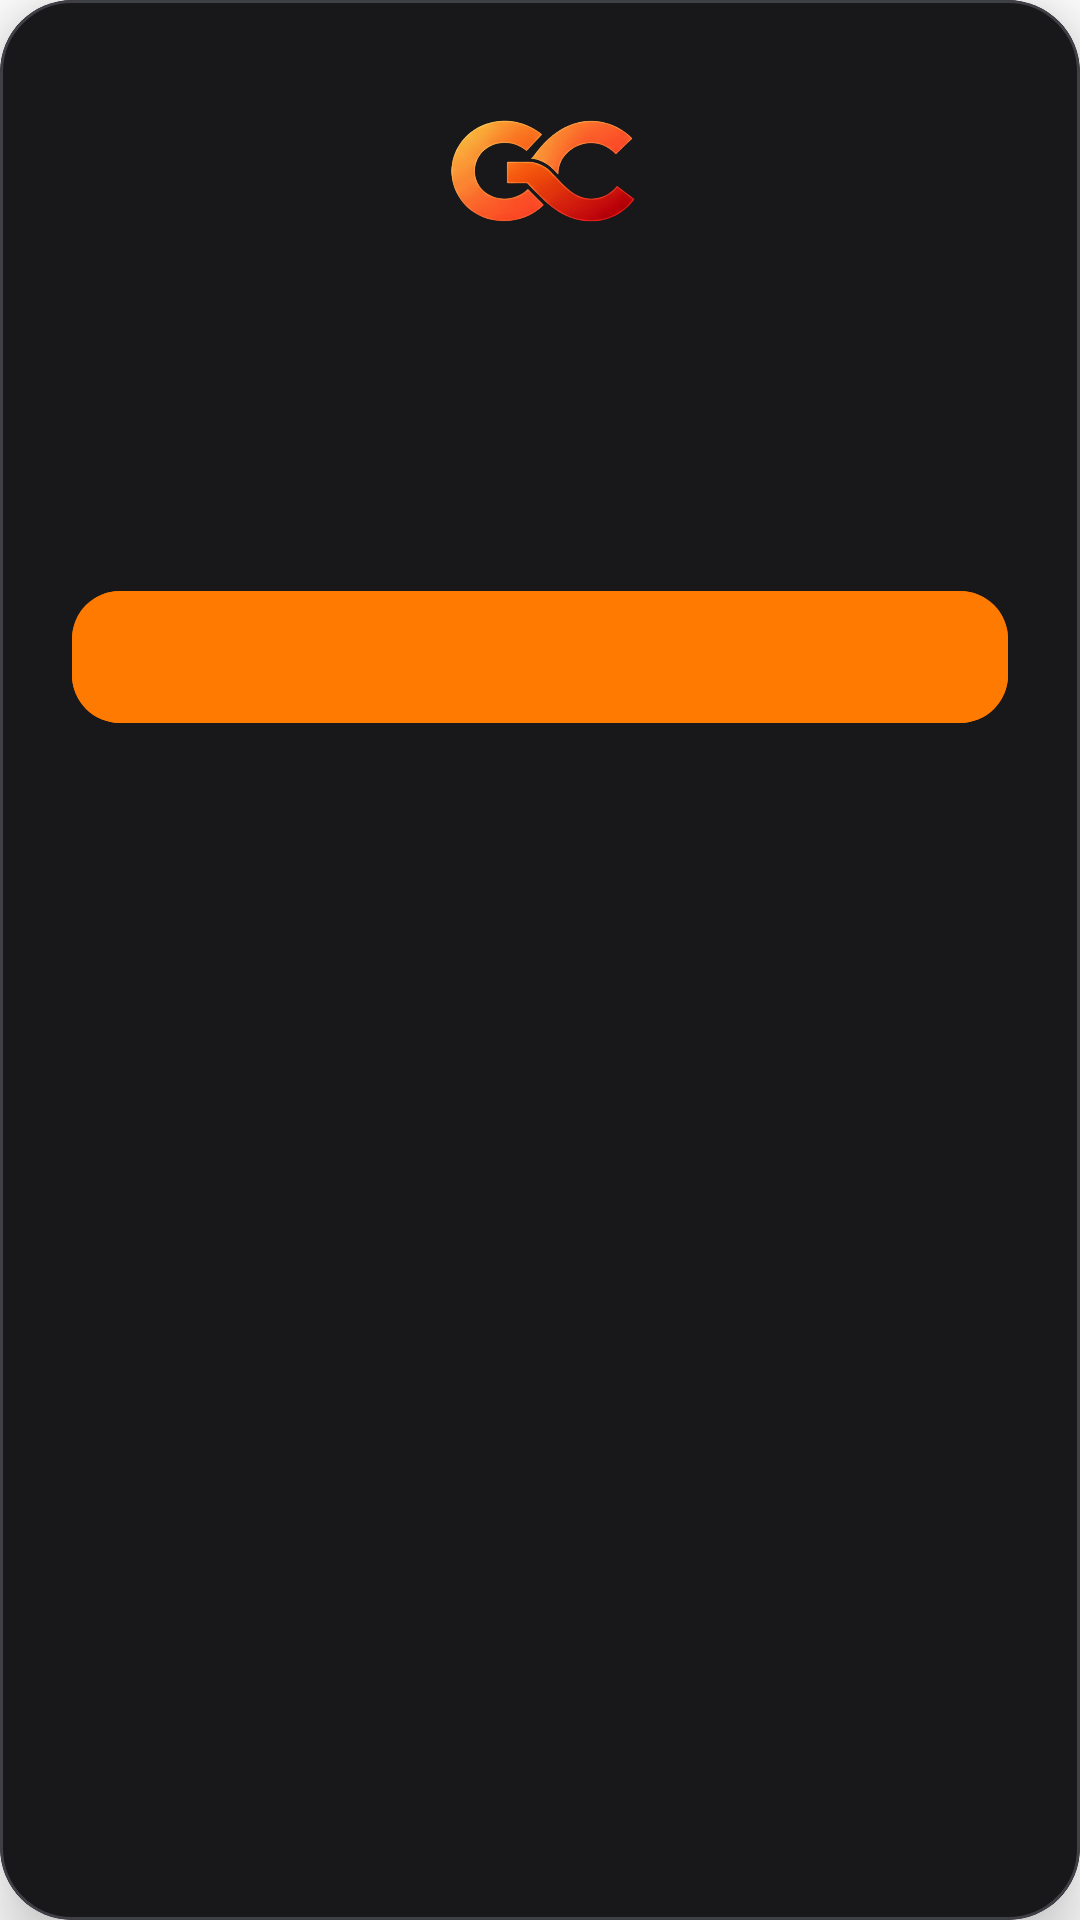

Android layout source for this screen:
<!-- AndroidManifest.xml: application theme AppTheme -->
<!-- res/layout/dialog_custom_premium.xml -->
<?xml version="1.0" encoding="utf-8"?>
<com.google.android.material.card.MaterialCardView xmlns:android="http://schemas.android.com/apk/res/android"
    xmlns:app="http://schemas.android.com/apk/res-auto"
    android:layout_width="match_parent"
    android:layout_height="wrap_content"
    android:layout_margin="16dp"
    app:cardBackgroundColor="@color/premium_surface"
    app:cardCornerRadius="24dp"
    app:cardElevation="12dp"
    app:strokeColor="@color/premium_border"
    app:strokeWidth="1dp">

    <LinearLayout
        android:layout_width="match_parent"
        android:layout_height="wrap_content"
        android:orientation="vertical"
        android:padding="24dp">

        <ImageView
            android:id="@+id/dialog_icon"
            android:layout_width="64dp"
            android:layout_height="64dp"
            android:layout_gravity="center_horizontal"
            android:src="@drawable/app_logo"
            android:contentDescription="App Logo"
            android:layout_marginBottom="16dp"/>

        <TextView
            android:id="@+id/dialog_title"
            android:layout_width="match_parent"
            android:layout_height="wrap_content"
            android:gravity="center"
            android:textColor="@color/premium_text_primary"
            android:textSize="22sp"
            android:textStyle="bold"
            android:layout_marginBottom="12dp" />

        <TextView
            android:id="@+id/dialog_message"
            android:layout_width="match_parent"
            android:layout_height="wrap_content"
            android:gravity="center"
            android:textColor="@color/premium_text_secondary"
            android:textSize="16sp"
            android:lineSpacingExtra="4dp"
            android:layout_marginBottom="24dp" />

        <LinearLayout
            android:id="@+id/dialog_button_container"
            android:layout_width="match_parent"
            android:layout_height="wrap_content"
            android:orientation="vertical"
            android:gravity="center">

            <com.google.android.material.button.MaterialButton
                android:id="@+id/dialog_button_positive"
                android:layout_width="match_parent"
                android:layout_height="56dp"
                android:backgroundTint="@color/premium_email_btn"
                android:textColor="@color/premium_google_bg"
                android:textSize="16sp"
                android:textStyle="bold"
                android:textAllCaps="false"
                app:cornerRadius="16dp"
                app:elevation="4dp"
                android:layout_marginBottom="12dp" />

            <com.google.android.material.button.MaterialButton
                android:id="@+id/dialog_button_negative"
                android:layout_width="match_parent"
                android:layout_height="56dp"
                android:backgroundTint="@color/premium_surface"
                android:textColor="@color/premium_text_primary"
                android:textSize="16sp"
                android:textStyle="bold"
                android:textAllCaps="false"
                app:cornerRadius="16dp"
                app:strokeColor="@color/premium_border"
                app:strokeWidth="1dp"
                android:visibility="gone" />

        </LinearLayout>
    </LinearLayout>

</com.google.android.material.card.MaterialCardView>
<!-- resources referenced by this layout -->
<resources>
  <color name="premium_border">#3f3f46</color>
  <color name="premium_email_btn">#FF7A00</color>
  <color name="premium_google_bg">#ffffff</color>
  <color name="premium_surface">#18181b</color>
  <color name="premium_text_primary">#ffffff</color>
  <color name="premium_text_secondary">#a1a1aa</color>
  <!-- drawable app_logo: png bitmap (drawable, 111095 bytes) -->
  <style name="AppTheme" parent="Theme.MaterialComponents.Light.NoActionBar">
          
          <item name="android:windowActionBar">false</item>
          <item name="android:windowNoTitle">true</item>
  
          
          <item name="colorPrimary">@color/primary</item>
          <item name="colorPrimaryVariant">@color/primary_variant</item>
          <item name="colorSecondary">@color/secondary</item>
          <item name="colorSecondaryVariant">@color/secondary_variant</item>
          <item name="colorTertiary">@color/tertiary</item>
          
          
          <item name="android:colorBackground">@color/background</item>
          <item name="colorSurface">@color/surface</item>
          
          
          <item name="colorError">@color/error</item>
          
          
          <item name="android:textColorPrimary">@color/on_background</item>
          <item name="android:textColorSecondary">@color/gray_medium</item>
          
          
          <item name="android:statusBarColor">@color/background</item>
          <item name="android:windowLightStatusBar">true</item>
          
          
          <item name="android:navigationBarColor">@color/background</item>
          
          
          <item name="android:editTextBackground">@drawable/rn_edit_text_material</item>
          
          
          <item name="materialButtonStyle">@style/ModernButton</item>
          <item name="textInputStyle">@style/ModernTextInputLayout</item>
      </style>
  <color name="primary">#FF7A00</color>
  <color name="primary_variant">#FF5C00</color>
  <color name="secondary">#00BCD4</color>
  <color name="secondary_variant">#0097A7</color>
  <color name="tertiary">#9C27B0</color>
  <color name="background">#FFFFFF</color>
  <color name="surface">#F5F5F5</color>
  <color name="error">#B3261E</color>
  <color name="on_background">#1F1F1F</color>
  <color name="gray_medium">#757575</color>
  <style name="ModernButton" parent="Widget.MaterialComponents.Button.UnelevatedButton">
          <item name="android:textSize">16sp</item>
          <item name="android:textStyle">bold</item>
          <item name="android:textAllCaps">false</item>
          <item name="android:paddingStart">24dp</item>
          <item name="android:paddingEnd">24dp</item>
          <item name="cornerRadius">12dp</item>
          <item name="elevation">0dp</item>
          <item name="android:minHeight">56dp</item>
      </style>
  <style name="ModernTextInputLayout" parent="Widget.MaterialComponents.TextInputLayout.OutlinedBox">
          <item name="boxCornerRadiusTopEnd">12dp</item>
          <item name="boxCornerRadiusTopStart">12dp</item>
          <item name="boxCornerRadiusBottomEnd">12dp</item>
          <item name="boxCornerRadiusBottomStart">12dp</item>
          <item name="boxStrokeColor">@color/surface_variant</item>
          <item name="boxBackgroundColor">@color/surface</item>
          <item name="android:textColorHint">@color/gray_medium</item>
      </style>
  <color name="surface_variant">#E8E8E8</color>
</resources>
